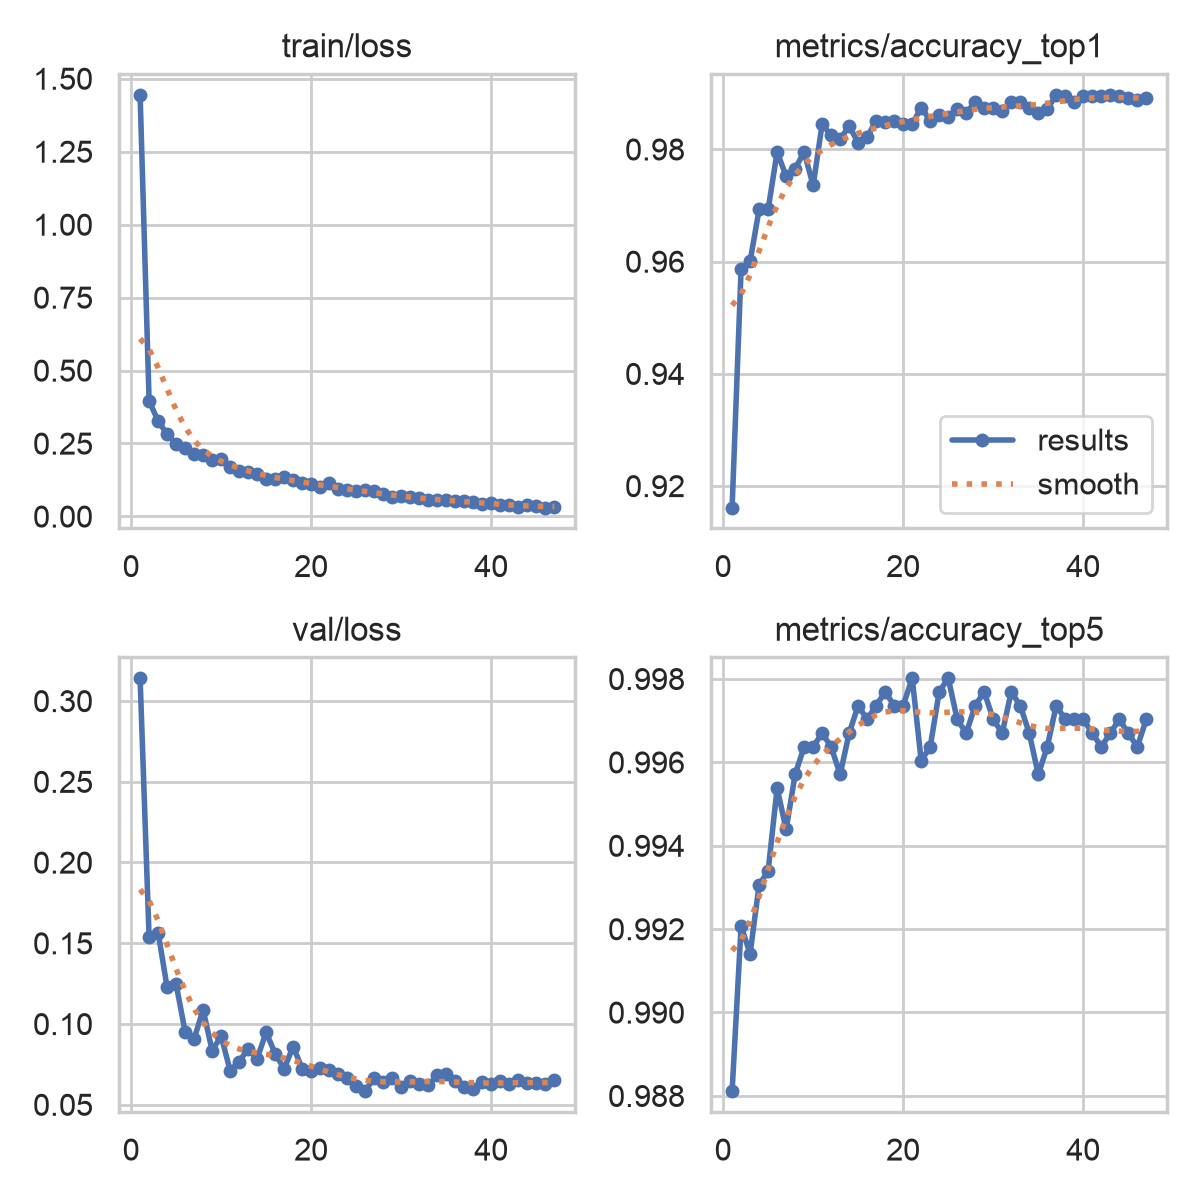

The file beside this chart, header and first rows:
epoch, time, train/loss, metrics/accuracy_top1, metrics/accuracy_top5, val/loss, lr/pg0, lr/pg1, lr/pg2
1, 52.19, 1.445, 0.9161, 0.9881, 0.3142, 0.0001655, 0.0001655, 0.06706
2, 78.44, 0.3962, 0.9587, 0.9921, 0.1537, 0.0003319, 0.0003319, 0.03389
3, 103.5, 0.3267, 0.96, 0.9914, 0.1566, 0.0004969, 0.0004969, 0.0007222
4, 128.4, 0.2827, 0.9693, 0.9931, 0.1227, 0.0004956, 0.0004956, 0.0004956
5, 153.2, 0.2485, 0.9693, 0.9934, 0.1246, 0.0004922, 0.0004922, 0.0004922
6, 177.9, 0.2346, 0.9795, 0.9954, 0.09528, 0.0004879, 0.0004879, 0.0004879
7, 202.5, 0.2125, 0.9752, 0.9944, 0.0909, 0.0004826, 0.0004826, 0.0004826
8, 226.7, 0.2093, 0.9766, 0.9957, 0.1087, 0.0004764, 0.0004764, 0.0004764
9, 251.1, 0.1919, 0.9795, 0.9964, 0.08351, 0.0004694, 0.0004694, 0.0004694
10, 275.2, 0.1954, 0.9736, 0.9964, 0.09245, 0.0004615, 0.0004615, 0.0004615
11, 299.7, 0.1693, 0.9845, 0.9967, 0.07116, 0.0004527, 0.0004527, 0.0004527
12, 324.1, 0.1541, 0.9825, 0.9964, 0.07675, 0.0004432, 0.0004432, 0.0004432
13, 348.8, 0.1529, 0.9818, 0.9957, 0.08454, 0.0004329, 0.0004329, 0.0004329
14, 373.4, 0.1456, 0.9841, 0.9967, 0.07853, 0.0004219, 0.0004219, 0.0004219
15, 398.1, 0.1286, 0.9812, 0.9974, 0.09485, 0.0004103, 0.0004103, 0.0004103
16, 422.7, 0.1267, 0.9822, 0.997, 0.08158, 0.000398, 0.000398, 0.000398
17, 447.2, 0.134, 0.9851, 0.9974, 0.07223, 0.0003851, 0.0003851, 0.0003851
18, 471.5, 0.1254, 0.9848, 0.9977, 0.08601, 0.0003717, 0.0003717, 0.0003717
19, 495.7, 0.1142, 0.9851, 0.9974, 0.07239, 0.0003579, 0.0003579, 0.0003579
20, 520, 0.1119, 0.9845, 0.9974, 0.07091, 0.0003436, 0.0003436, 0.0003436
21, 544.6, 0.1024, 0.9845, 0.998, 0.07269, 0.000329, 0.000329, 0.000329
22, 569.3, 0.1136, 0.9875, 0.996, 0.07168, 0.0003141, 0.0003141, 0.0003141
23, 593.8, 0.09449, 0.9851, 0.9964, 0.06913, 0.0002989, 0.0002989, 0.0002989
24, 618.3, 0.08993, 0.9861, 0.9977, 0.06666, 0.0002835, 0.0002835, 0.0002835
25, 643, 0.08722, 0.9858, 0.998, 0.06184, 0.000268, 0.000268, 0.000268
26, 667.6, 0.09131, 0.9871, 0.997, 0.05831, 0.0002525, 0.0002525, 0.0002525
27, 692.1, 0.08582, 0.9865, 0.9967, 0.06672, 0.000237, 0.000237, 0.000237
28, 716.3, 0.0756, 0.9884, 0.9974, 0.06379, 0.0002215, 0.0002215, 0.0002215
29, 740.8, 0.06591, 0.9875, 0.9977, 0.06668, 0.0002061, 0.0002061, 0.0002061
30, 765, 0.06904, 0.9875, 0.997, 0.06117, 0.0001909, 0.0001909, 0.0001909
31, 789.6, 0.0659, 0.9868, 0.9967, 0.0648, 0.000176, 0.000176, 0.000176
32, 813.9, 0.06461, 0.9884, 0.9977, 0.06266, 0.0001614, 0.0001614, 0.0001614
33, 838.5, 0.05786, 0.9884, 0.9974, 0.06192, 0.0001471, 0.0001471, 0.0001471
34, 863, 0.05523, 0.9875, 0.9967, 0.0681, 0.0001333, 0.0001333, 0.0001333
35, 887.5, 0.05601, 0.9865, 0.9957, 0.06891, 0.0001199, 0.0001199, 0.0001199
36, 911.9, 0.05266, 0.9871, 0.9964, 0.06482, 0.000107, 0.000107, 0.000107
37, 936.1, 0.05245, 0.9898, 0.9974, 0.06108, 9.47376e-05, 9.47376e-05, 9.47376e-05
38, 960.4, 0.05098, 0.9894, 0.997, 0.05989, 8.30746e-05, 8.30746e-05, 8.30746e-05
39, 984.8, 0.0415, 0.9884, 0.997, 0.0638, 7.20803e-05, 7.20803e-05, 7.20803e-05
40, 1009, 0.0474, 0.9894, 0.997, 0.06303, 6.1798e-05, 6.1798e-05, 6.1798e-05
41, 1044, 0.0408, 0.9894, 0.9967, 0.06458, 5.22683e-05, 5.22683e-05, 5.22683e-05
42, 1069, 0.03762, 0.9894, 0.9964, 0.06299, 4.35288e-05, 4.35288e-05, 4.35288e-05
43, 1093, 0.03283, 0.9898, 0.9967, 0.06506, 3.56141e-05, 3.56141e-05, 3.56141e-05
44, 1118, 0.03793, 0.9894, 0.997, 0.06313, 2.85553e-05, 2.85553e-05, 2.85553e-05
45, 1142, 0.03616, 0.9891, 0.9967, 0.06323, 2.23803e-05, 2.23803e-05, 2.23803e-05
46, 1167, 0.02974, 0.9888, 0.9964, 0.06257, 1.71135e-05, 1.71135e-05, 1.71135e-05
47, 1192, 0.03168, 0.9891, 0.997, 0.06525, 1.27757e-05, 1.27757e-05, 1.27757e-05
